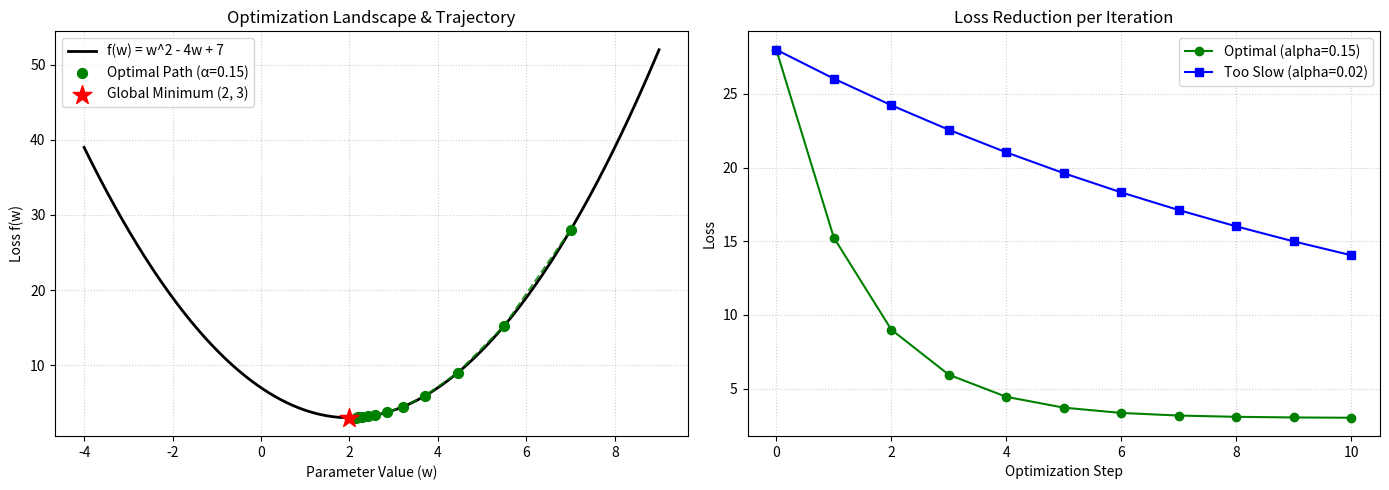

This figure's Python source: (Note: this script raises an exception after producing the figure.)
"""
=============================================================================
STAGE THREE - LESSON 4: GRADIENT DESCENT OPTIMIZATION
File: lessons/stage3/lesson4_gradient_descent.py
=============================================================================
Gradient Descent is the universal optimization algorithm powering almost all
modern machine learning and deep learning (including Transformers & LLMs).

Core Equation:
  weight = weight - (learning_rate * gradient)
  w := w - alpha * (dL / dw)

This script demonstrates:
1. 1D Convex Optimization: Finding the minimum of f(w) = w^2 - 4w + 7 (analytical min at w=2).
2. The impact of the learning rate (alpha):
   - Optimal alpha: Smooth, steady convergence.
   - Too small alpha: Painfully slow progress.
   - Too large alpha: Overshooting, oscillation, and divergence!
3. Multivariate Gradient Descent: Training a Linear Regression model from scratch
   (learning weight and bias iteratively) without any scikit-learn help.
4. Generates a convergence trajectory visualization.
=============================================================================
"""

from pathlib import Path
from typing import List, Tuple
import numpy as np
import matplotlib
matplotlib.use("Agg")
import matplotlib.pyplot as plt


def objective_function(w: float) -> float:
    """A simple convex bowl: f(w) = w^2 - 4w + 7. Minimum occurs at w = 2.0."""
    return (w ** 2) - (4.0 * w) + 7.0


def objective_gradient(w: float) -> float:
    """The exact derivative: df/dw = 2w - 4."""
    return (2.0 * w) - 4.0


def run_1d_gradient_descent(
    initial_w: float = 8.0,
    learning_rate: float = 0.1,
    n_iterations: int = 15
) -> Tuple[List[float], List[float]]:
    """Tracks w and loss values over iterations."""
    w = initial_w
    history_w = [w]
    history_loss = [objective_function(w)]

    for step in range(1, n_iterations + 1):
        grad = objective_gradient(w)
        # Parameter update step: move against the gradient slope
        w = w - (learning_rate * grad)
        loss = objective_function(w)

        history_w.append(w)
        history_loss.append(loss)

    return history_w, history_loss


def demonstrate_learning_rates():
    """
    Compares 3 learning rates:
    - Optimal (alpha = 0.15)
    - Too small (alpha = 0.02)
    - Too large / overshooting (alpha = 1.05)
    """
    print("=" * 75)
    print("LESSON 4 - PART 1: 1D GRADIENT DESCENT & LEARNING RATE DYNAMICS")
    print("=" * 75)
    print("Function to minimize: f(w) = w^2 - 4w + 7")
    print("Analytical minimum: w = 2.0, f(2.0) = 3.0\n")

    initial_w = 7.0
    iterations = 10

    # Optimal
    w_hist_opt, loss_hist_opt = run_1d_gradient_descent(initial_w, 0.15, iterations)
    # Too slow
    w_hist_slow, loss_hist_slow = run_1d_gradient_descent(initial_w, 0.02, iterations)
    # Overshooting
    w_hist_over, loss_hist_over = run_1d_gradient_descent(initial_w, 1.05, iterations)

    print(f"{'Step':<5} | {'Optimal (alpha=0.15) w':<24} | {'Slow (alpha=0.02) w':<20} | {'Overshooting (alpha=1.05) w'}")
    print("-" * 80)
    for step in range(len(w_hist_opt)):
        print(f"{step:<5} | {w_hist_opt[step]:<24.4f} | {w_hist_slow[step]:<20.4f} | {w_hist_over[step]:<20.4f}")

    print("\nObservation:")
    print("  - Optimal (0.15): Rapidly converges toward 2.0000.")
    print("  - Slow (0.02): Barely moves toward 2.0 after 10 steps.")
    print("  - Overshooting (1.05): Flips sign, oscillates with growing magnitude, and explodes!")

    # Plot convergence trajectories
    fig, (ax1, ax2) = plt.subplots(1, 2, figsize=(14, 5))

    # Curve plot
    w_vals = np.linspace(-4, 9, 300)
    loss_vals = [objective_function(val) for val in w_vals]
    ax1.plot(w_vals, loss_vals, "k-", linewidth=2, label="f(w) = w^2 - 4w + 7")
    ax1.scatter(w_hist_opt, loss_hist_opt, color="green", s=50, zorder=5, label="Optimal Path (α=0.15)")
    ax1.plot(w_hist_opt, loss_hist_opt, "g--", alpha=0.8)
    ax1.scatter([2.0], [3.0], color="red", marker="*", s=200, zorder=6, label="Global Minimum (2, 3)")
    ax1.set_xlabel("Parameter Value (w)")
    ax1.set_ylabel("Loss f(w)")
    ax1.set_title("Optimization Landscape & Trajectory")
    ax1.legend()
    ax1.grid(True, linestyle=":", alpha=0.6)

    # Loss vs step plot
    steps = list(range(len(loss_hist_opt)))
    ax2.plot(steps, loss_hist_opt, "g-o", label="Optimal (alpha=0.15)")
    ax2.plot(steps, loss_hist_slow, "b-s", label="Too Slow (alpha=0.02)")
    ax2.set_xlabel("Optimization Step")
    ax2.set_ylabel("Loss")
    ax2.set_title("Loss Reduction per Iteration")
    ax2.legend()
    ax2.grid(True, linestyle=":", alpha=0.6)

    plt.tight_layout()
    output_path = Path(__file__).resolve().parent / "gradient_descent_convergence.png"
    plt.savefig(output_path, dpi=160)
    plt.close()
    print(f"Convergence plot saved to: {output_path}")


def train_linear_regression_from_scratch():
    """
    Part 2: 2D Gradient Descent for Linear Regression (y = w * x + b).
    Shows how weights (w) and biases (b) are updated using MSE loss gradients.
    dL/dw = -(2/n) * sum(x * (y - y_hat))
    dL/db = -(2/n) * sum(y - y_hat)
    """
    print("\n" + "=" * 75)
    print("LESSON 4 - PART 2: LINEAR REGRESSION TRAINED WITH GRADIENT DESCENT FROM SCRATCH")
    print("=" * 75)

    rng = np.random.default_rng(seed=42)
    # Synthetic ground truth: y = 3.5 * x + 10.0 + noise
    x = rng.uniform(1.0, 10.0, size=50)
    y = 3.5 * x + 10.0 + rng.normal(0, 0.5, size=50)

    # Initialize parameters randomly
    w = 0.0
    b = 0.0
    learning_rate = 0.01
    epochs = 1200
    n = len(x)

    print(f"Ground Truth Formula: y = 3.5 * x + 10.0")
    print(f"Initial Parameters:   w = {w:.2f}, b = {b:.2f}")

    for epoch in range(1, epochs + 1):
        # 1. Forward pass (compute prediction)
        y_hat = (w * x) + b

        # 2. Compute Loss (MSE)
        mse = np.mean((y - y_hat) ** 2)

        # 3. Compute Gradients analytically
        dw = -(2.0 / n) * np.sum(x * (y - y_hat))
        db = -(2.0 / n) * np.sum(y - y_hat)

        # 4. Parameter update (backprop step)
        w = w - (learning_rate * dw)
        b = b - (learning_rate * db)

        if epoch in [1, 50, 150, 300, 600, 900, 1200]:
            print(f"Epoch {epoch:4d} | MSE: {mse:8.4f} | w: {w:6.4f} (target 3.5) | b: {b:6.4f} (target 10.0)")

    print(f"\nFinal Learned Formula: y = {w:.3f} * x + {b:.3f}")
    print("Takeaway: This is the exact mechanism that trains Deep Neural Networks and LLMs.")
    print("In PyTorch, 'loss.backward()' computes dw and db, and 'optimizer.step()' updates w and b.")

    return w, b


if __name__ == "__main__":
    demonstrate_learning_rates()
    train_linear_regression_from_scratch()
    print("\n" + "=" * 75)
    print("LESSON 4 COMPLETED SUCCESSFULLY!")
    print("=" * 75)
